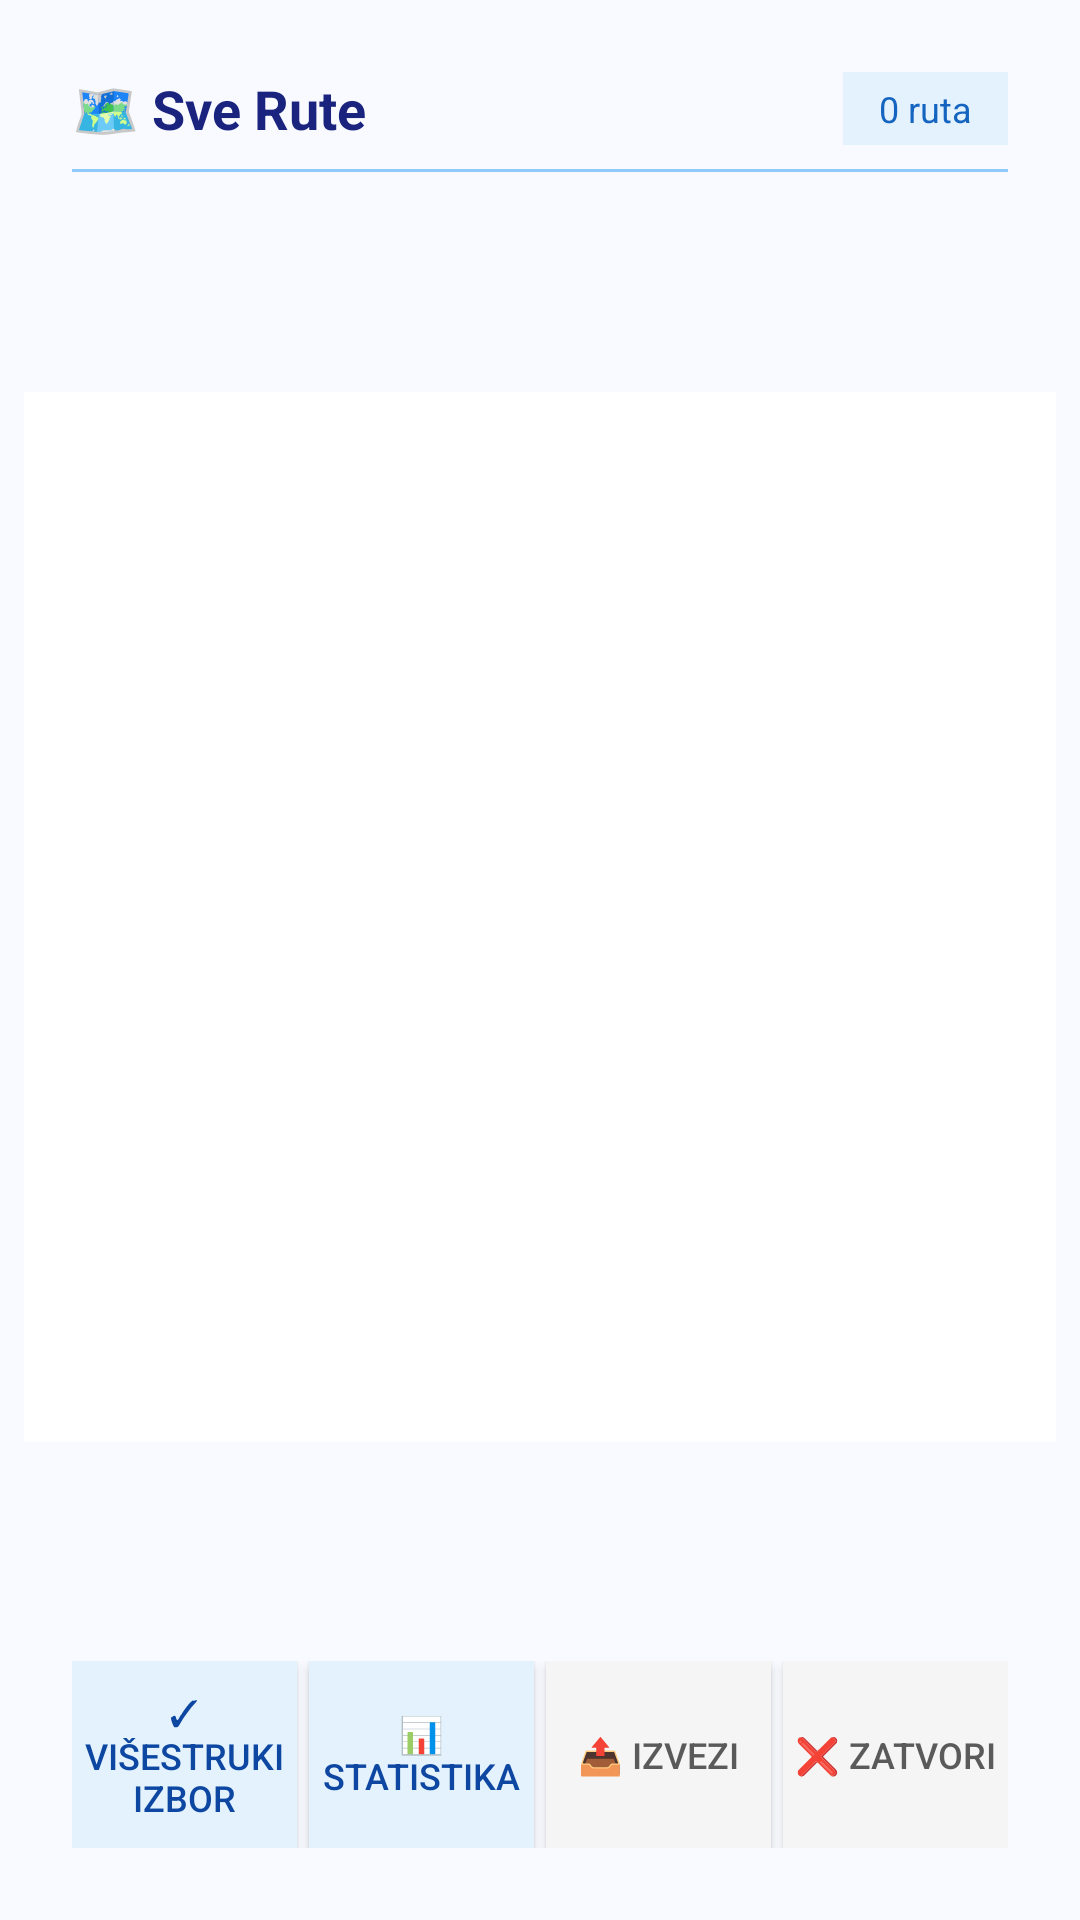

Here is an Android app screen rendered from its layout file. Give the layout XML and the strings, colors and styles it references.
<!-- AndroidManifest.xml: application theme Theme.GpsTrackerDs -->
<!-- res/layout/dialog_routes_list.xml -->
<?xml version="1.0" encoding="utf-8"?>
<androidx.constraintlayout.widget.ConstraintLayout
    xmlns:android="http://schemas.android.com/apk/res/android"
    xmlns:app="http://schemas.android.com/apk/res-auto"
    android:layout_width="match_parent"
    android:layout_height="wrap_content"
    android:background="#F8FAFF"
    android:padding="8dp">

    
    <TextView
        android:id="@+id/tvDialogTitle"
        android:layout_width="0dp"
        android:layout_height="wrap_content"
        android:layout_margin="16dp"
        android:text="🗺️ Sve Rute"
        android:textColor="#1A237E"
        android:textSize="18sp"
        android:textStyle="bold"
        app:layout_constraintEnd_toEndOf="parent"
        app:layout_constraintStart_toStartOf="parent"
        app:layout_constraintTop_toTopOf="parent" />

    
    <TextView
        android:id="@+id/tvRoutesCount"
        android:layout_width="wrap_content"
        android:layout_height="wrap_content"
        android:layout_margin="16dp"
        android:background="#E3F2FD"
        android:paddingHorizontal="12dp"
        android:paddingVertical="4dp"
        android:text="0 ruta"
        android:textColor="#1565C0"
        android:textSize="12sp"
        app:layout_constraintEnd_toEndOf="parent"
        app:layout_constraintTop_toTopOf="parent" />

    
    <View
        android:id="@+id/divider"
        android:layout_width="0dp"
        android:layout_height="1dp"
        android:layout_marginHorizontal="16dp"
        android:layout_marginTop="8dp"
        android:background="#90CAF9"
        app:layout_constraintEnd_toEndOf="parent"
        app:layout_constraintStart_toStartOf="parent"
        app:layout_constraintTop_toBottomOf="@id/tvDialogTitle" />

    
    <androidx.recyclerview.widget.RecyclerView
        android:id="@+id/recyclerViewRoutes"
        android:layout_width="0dp"
        android:layout_height="350dp"
        android:layout_marginTop="8dp"
        android:layout_marginBottom="8dp"
        android:padding="4dp"
        android:background="#FFFFFF"
        android:clipToPadding="false"
        app:layout_constraintBottom_toTopOf="@id/statisticsContainer"
        app:layout_constraintEnd_toEndOf="parent"
        app:layout_constraintStart_toStartOf="parent"
        app:layout_constraintTop_toBottomOf="@id/divider" />

    
    <LinearLayout
        android:id="@+id/statisticsContainer"
        android:layout_width="0dp"
        android:layout_height="wrap_content"
        android:layout_marginHorizontal="16dp"
        android:layout_marginTop="8dp"
        android:layout_marginBottom="16dp"
        android:orientation="vertical"
        android:background="#E8F5E9"
        android:padding="12dp"
        android:visibility="gone"
        app:layout_constraintBottom_toTopOf="@id/buttonContainer"
        app:layout_constraintEnd_toEndOf="parent"
        app:layout_constraintStart_toStartOf="parent"
        app:layout_constraintTop_toBottomOf="@id/recyclerViewRoutes">

        <TextView
            android:layout_width="wrap_content"
            android:layout_height="wrap_content"
            android:text="📊 Statistika:"
            android:textColor="#2E7D32"
            android:textSize="14sp"
            android:textStyle="bold"
            android:layout_marginBottom="4dp"/>

        <TextView
            android:id="@+id/tvTotalDistance"
            android:layout_width="wrap_content"
            android:layout_height="wrap_content"
            android:text="Ukupna udaljenost: 0 km"
            android:textColor="#388E3C"
            android:textSize="12sp"/>

        <TextView
            android:id="@+id/tvTotalTime"
            android:layout_width="wrap_content"
            android:layout_height="wrap_content"
            android:text="Ukupno vreme: 0 min"
            android:textColor="#388E3C"
            android:textSize="12sp"/>
    </LinearLayout>

    <LinearLayout
        android:id="@+id/selectionContainer"
        android:layout_width="0dp"
        android:layout_height="wrap_content"
        android:layout_marginHorizontal="16dp"
        android:layout_marginBottom="16dp"
        android:orientation="horizontal"
        android:weightSum="2"
        android:visibility="gone"
        app:layout_constraintBottom_toTopOf="@id/buttonContainer"
        app:layout_constraintEnd_toEndOf="parent"
        app:layout_constraintStart_toStartOf="parent">

        
        <Button
            android:id="@+id/btnSelectAllRoutes"
            android:layout_width="0dp"
            android:layout_height="40dp"
            android:layout_weight="1"
            android:layout_marginEnd="4dp"
            android:background="#E3F2FD"
            android:text="☑️ Selektuj sve"
            android:textColor="#0D47A1"
            android:textSize="12sp" />

        
        <Button
            android:id="@+id/btnDeleteSelectedRoutes"
            android:layout_width="0dp"
            android:layout_height="40dp"
            android:layout_weight="1"
            android:layout_marginStart="4dp"
            android:background="#FFEBEE"
            android:text="🗑️ Obriši selektovane"
            android:textColor="#D32F2F"
            android:textSize="12sp" />
    </LinearLayout>

    
    <TableLayout
        android:id="@+id/buttonContainer"
        android:layout_width="0dp"
        android:layout_height="wrap_content"
        android:layout_marginHorizontal="16dp"
        android:layout_marginBottom="16dp"
        android:stretchColumns="*"
        app:layout_constraintBottom_toBottomOf="parent"
        app:layout_constraintEnd_toEndOf="parent"
        app:layout_constraintStart_toStartOf="parent">

        <TableRow
            android:layout_width="match_parent"
            android:layout_height="48dp"
            android:gravity="center">

            
            <Button
                android:id="@+id/btnMultiSelect"
                android:layout_width="0dp"
                android:layout_height="match_parent"
                android:layout_marginEnd="2dp"
                android:background="#E3F2FD"
                android:text="✓ Višestruki izbor"
                android:textColor="#0D47A1"
                android:textSize="12sp" />

            
            <Button
                android:id="@+id/btnShowStats"
                android:layout_width="0dp"
                android:layout_height="match_parent"
                android:layout_marginHorizontal="2dp"
                android:background="#E3F2FD"
                android:text="📊 Statistika"
                android:textColor="#0D47A1"
                android:textSize="12sp" />

            
            <Button
                android:id="@+id/btnExport"
                android:layout_width="0dp"
                android:layout_height="match_parent"
                android:layout_marginHorizontal="2dp"
                android:background="#F5F5F5"
                android:text="📤 Izvezi"
                android:textColor="#5A5A5A"
                android:textSize="12sp" />

            
            <Button
                android:id="@+id/btnClose"
                android:layout_width="0dp"
                android:layout_height="match_parent"
                android:layout_marginStart="2dp"
                android:background="#F5F5F5"
                android:text="❌ Zatvori"
                android:textColor="#5A5A5A"
                android:textSize="12sp" />
        </TableRow>
    </TableLayout>

</androidx.constraintlayout.widget.ConstraintLayout>
<!-- resources referenced by this layout -->
<resources>
  <style name="Theme.GpsTrackerDs" parent="Theme.AppCompat.Light.NoActionBar">
          <item name="colorPrimary">@color/blue_primary</item>
          <item name="colorPrimaryDark">@color/primary_dark</item>
          <item name="colorAccent">@color/accent_green</item>
          <item name="android:textColorHint">#666666</item>
          <item name="colorControlNormal">#666666</item>
          <item name="colorControlActivated">#666666</item>
          <item name="colorControlHighlight">#666666</item>
      </style>
  <color name="blue_primary">#FF2196F3</color>
  <color name="primary_dark">#FF1565C0</color>
  <color name="accent_green">#FF4CAF50</color>
</resources>
